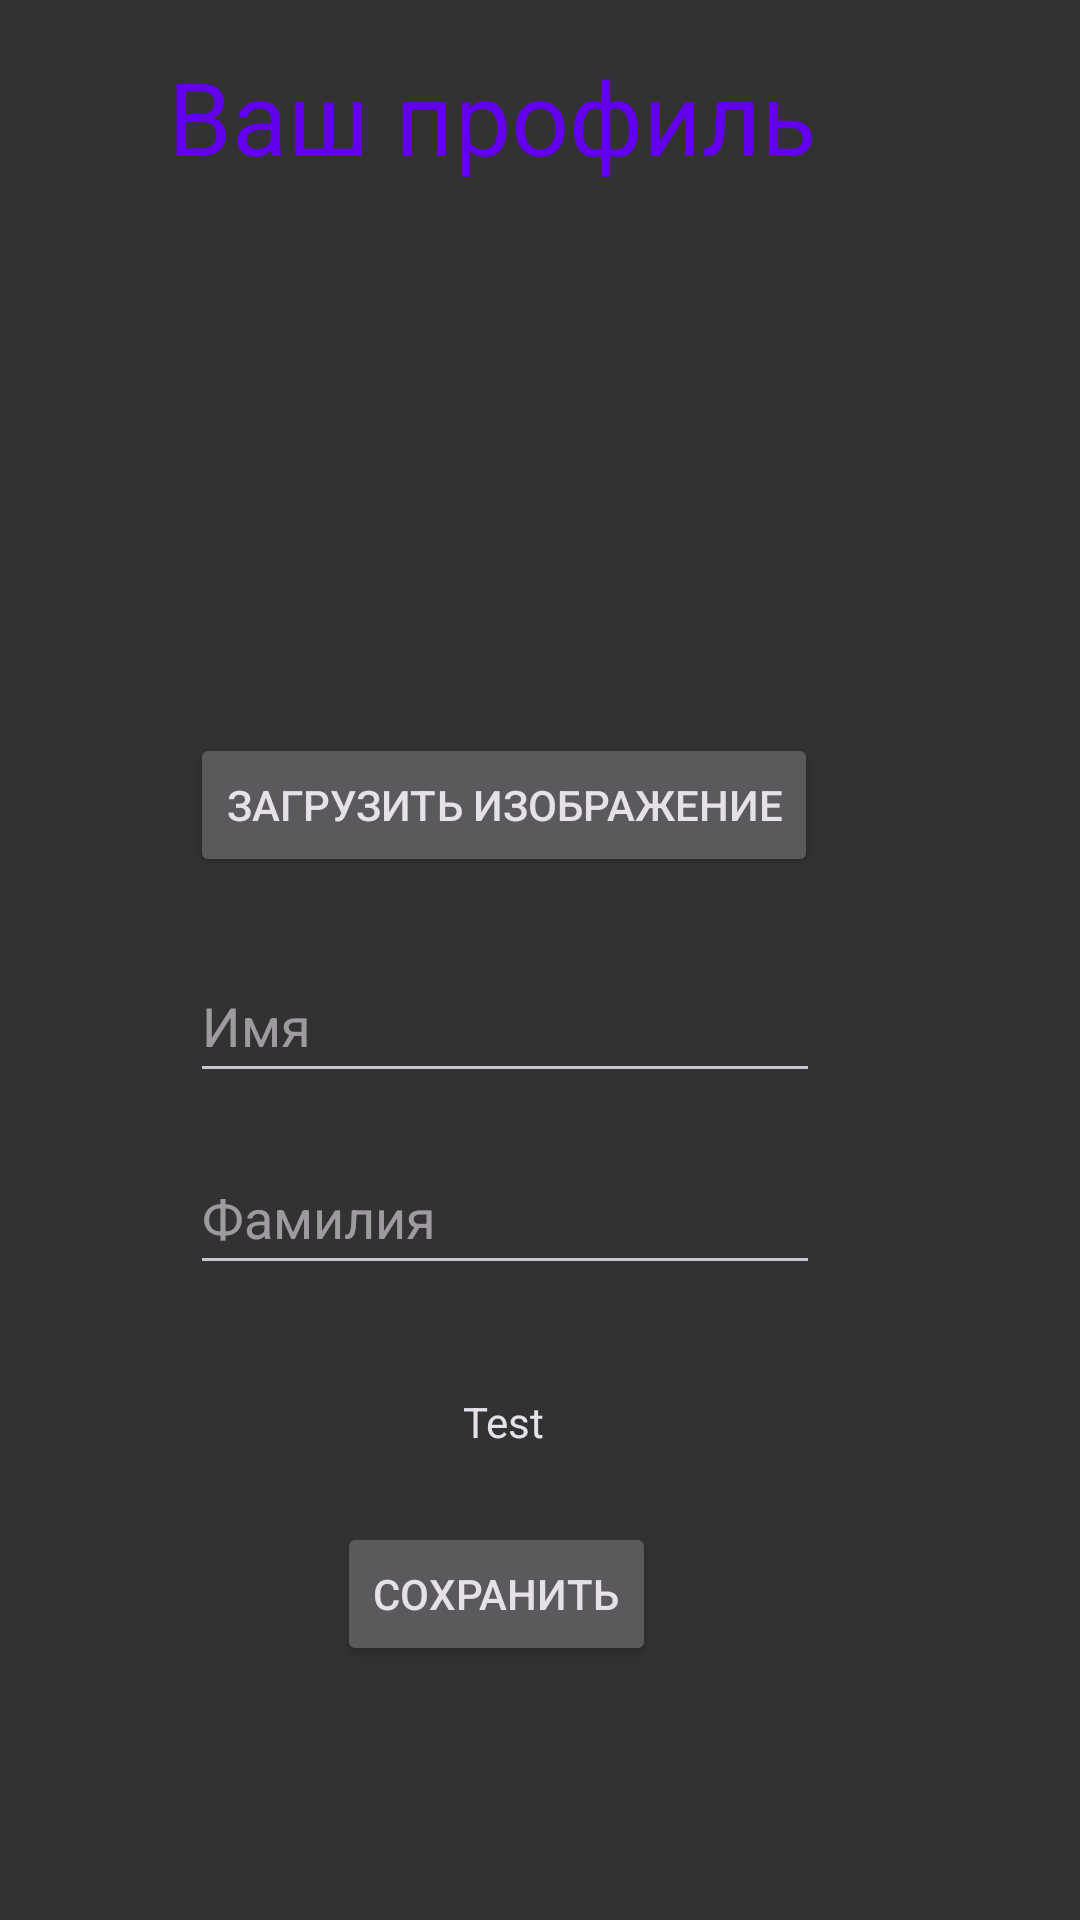

Produce the Android XML layout that renders to this screen, including the resource entries it uses.
<!-- AndroidManifest.xml: application theme Theme.FinalChat -->
<!-- res/layout/fragment_profile.xml -->
<?xml version="1.0" encoding="utf-8"?>
<FrameLayout xmlns:android="http://schemas.android.com/apk/res/android"
    xmlns:app="http://schemas.android.com/apk/res-auto"
    xmlns:tools="http://schemas.android.com/tools"
    android:layout_width="match_parent"
    android:layout_height="match_parent"
    android:theme="@style/Theme.Material3.Dark"
    tools:context=".fragments.ProfileFragment">

    <androidx.constraintlayout.widget.ConstraintLayout
        android:id="@+id/animLayoutProfile"
        android:layout_width="match_parent"
        android:layout_height="match_parent"
        android:background="@drawable/frame_fragment_template">

        <Button
            android:id="@+id/confirmChanges"
            android:layout_width="wrap_content"
            android:layout_height="wrap_content"
            android:layout_marginTop="24dp"
            android:text="Сохранить"
            app:layout_constraintEnd_toEndOf="@+id/idField"
            app:layout_constraintHorizontal_bias="0.532"
            app:layout_constraintStart_toStartOf="@+id/idField"
            app:layout_constraintTop_toBottomOf="@+id/idField" />

        <ImageView
            android:id="@+id/avatar"
            android:layout_width="150dp"
            android:layout_height="139dp"
            android:layout_marginTop="20dp"
            android:layout_marginEnd="120dp"
            app:layout_constraintEnd_toEndOf="parent"
            app:layout_constraintTop_toBottomOf="@+id/Welcome"
            tools:ignore="ImageContrastCheck"
            tools:src="@drawable/alien_without_text" />

        <TextView
            android:id="@+id/Welcome"
            android:layout_width="wrap_content"
            android:layout_height="wrap_content"
            android:layout_marginTop="16dp"
            android:layout_marginEnd="88dp"
            android:text="Ваш профиль"
            android:textAppearance="@style/TextAppearance.AppCompat.Display1"
            android:textColor="@color/purple_500"
            app:layout_constraintEnd_toEndOf="parent"
            app:layout_constraintTop_toTopOf="parent" />

        <EditText
            android:id="@+id/newName"
            android:layout_width="wrap_content"
            android:layout_height="wrap_content"
            android:layout_marginTop="24dp"
            android:ems="10"
            android:hint="Имя"
            android:inputType="textPersonName"
            android:minHeight="48dp"
            app:layout_constraintEnd_toEndOf="@+id/galleryButton"
            app:layout_constraintHorizontal_bias="0.0"
            app:layout_constraintStart_toStartOf="@+id/galleryButton"
            app:layout_constraintTop_toBottomOf="@+id/galleryButton"
            tools:ignore="DuplicateSpeakableTextCheck" />

        <EditText
            android:id="@+id/newSurName"
            android:layout_width="wrap_content"
            android:layout_height="wrap_content"
            android:layout_marginTop="16dp"
            android:autofillHints=""
            android:ems="10"
            android:hint="Фамилия"
            android:inputType="textPersonName"
            android:minHeight="48dp"
            app:layout_constraintEnd_toEndOf="@+id/newName"
            app:layout_constraintHorizontal_bias="0.0"
            app:layout_constraintStart_toStartOf="@+id/newName"
            app:layout_constraintTop_toBottomOf="@+id/newName" />

        <Button
            android:id="@+id/galleryButton"
            android:layout_width="wrap_content"
            android:layout_height="wrap_content"
            android:layout_marginTop="24dp"
            android:text="Загрузить изображение"
            app:layout_constraintEnd_toEndOf="@+id/avatar"
            app:layout_constraintHorizontal_bias="0.45"
            app:layout_constraintStart_toStartOf="@+id/avatar"
            app:layout_constraintTop_toBottomOf="@+id/avatar" />

        <TextView
            android:id="@+id/idField"
            android:layout_width="wrap_content"
            android:layout_height="wrap_content"
            android:layout_marginTop="36dp"
            android:text="Test"
            android:textAppearance="@style/TextAppearance.AppCompat.Body1"
            app:layout_constraintEnd_toEndOf="@+id/newSurName"
            app:layout_constraintHorizontal_bias="0.497"
            app:layout_constraintStart_toStartOf="@+id/newSurName"
            app:layout_constraintTop_toBottomOf="@+id/newSurName" />
    </androidx.constraintlayout.widget.ConstraintLayout>

</FrameLayout>
<!-- resources referenced by this layout -->
<resources>
  <!-- drawable alien_without_text: png bitmap (drawable, 56414 bytes) -->
  <!-- drawable frame_fragment_template: jpg bitmap (drawable, 2966 bytes) -->
  <style name="Theme.FinalChat" parent="Theme.MaterialComponents.DayNight.DarkActionBar">
          
          <item name="colorPrimary">@color/purple_500</item>
          <item name="colorPrimaryVariant">@color/purple_700</item>
          <item name="colorOnPrimary">@color/white</item>
          
          <item name="colorSecondary">@color/teal_200</item>
          <item name="colorSecondaryVariant">@color/teal_700</item>
          <item name="colorOnSecondary">@color/black</item>
          
          <item name="android:statusBarColor" tools:targetApi="l">?attr/colorPrimaryVariant</item>
          
      </style>
  <!-- not gathered from this repository: default colours our renderer supplied (Android Studio template values) -->
  <color name="purple_500">#FF6200EE</color>
  <color name="purple_700">#FF3700B3</color>
  <color name="teal_200">#FF03DAC5</color>
  <color name="teal_700">#FF018786</color>
  <color name="black">#FF000000</color>
  <color name="white">#FFFFFFFF</color>
</resources>
